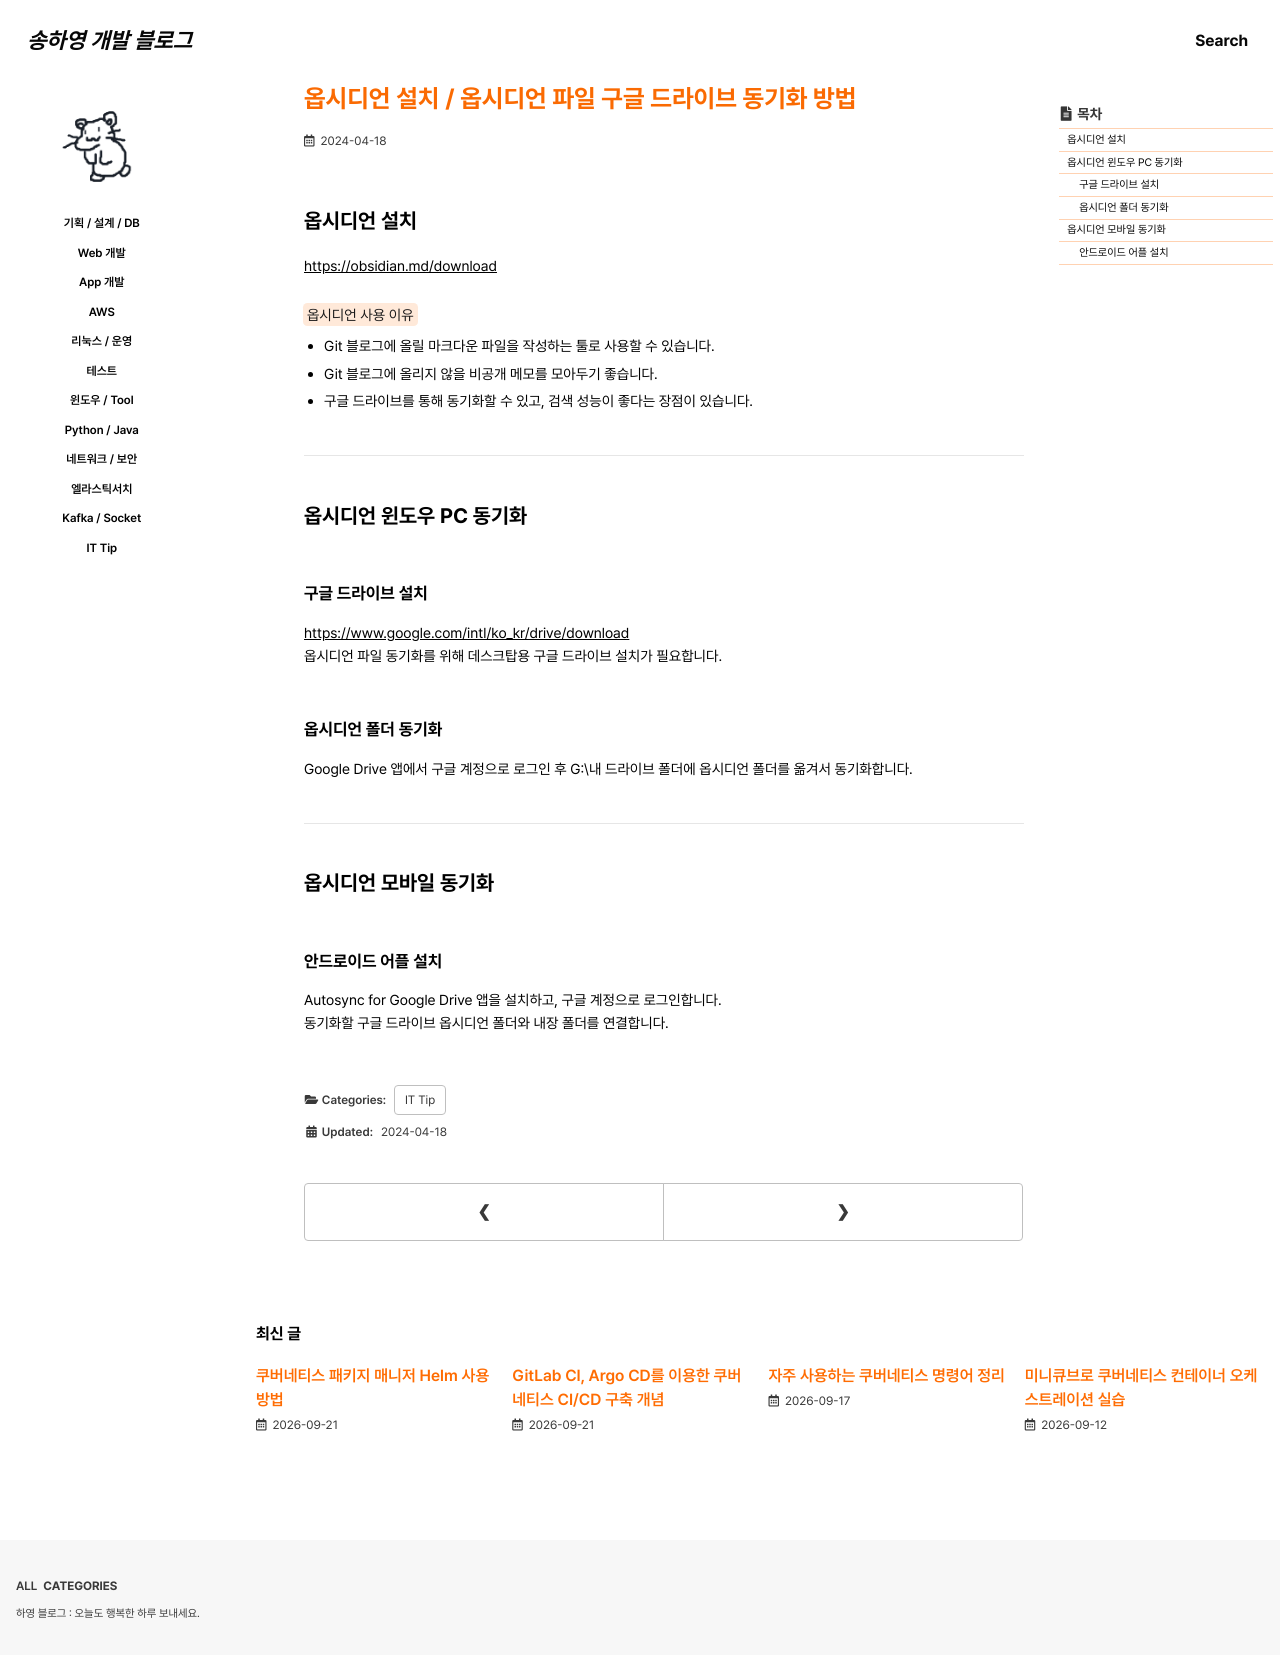

repository: 0songha0/0songha0.github.io · page: it-tip/2024-04-18-1.html · generator: jekyll

---
title: "옵시디언 설치 / 옵시디언 파일 구글 드라이브 동기화 방법"
excerpt: ""

categories:
  - it-tip
tags:
  - []

permalink: /it-tip/2024-04-18-1

toc: true
toc_sticky: true
 
date: 2024-04-18
last_modified_at: 2024-04-18
---

## 옵시디언 설치
<https://obsidian.md/download>{: target="_blank"}

<mark>옵시디언 사용 이유</mark>
- Git 블로그에 올릴 마크다운 파일을 작성하는 툴로 사용할 수 있습니다.
- Git 블로그에 올리지 않을 비공개 메모를 모아두기 좋습니다.
- 구글 드라이브를 통해 동기화할 수 있고, 검색 성능이 좋다는 장점이 있습니다.

---

## 옵시디언 윈도우 PC 동기화

### 구글 드라이브 설치
<https://www.google.com/intl/ko_kr/drive/download>{: target="_blank"}  
옵시디언 파일 동기화를 위해 데스크탑용 구글 드라이브 설치가 필요합니다.

### 옵시디언 폴더 동기화
Google Drive 앱에서 구글 계정으로 로그인 후 G:\내 드라이브 폴더에 옵시디언 폴더를 옮겨서 동기화합니다.

---

## 옵시디언 모바일 동기화

### 안드로이드 어플 설치
Autosync for Google Drive 앱을 설치하고, 구글 계정으로 로그인합니다.  
동기화할 구글 드라이브 옵시디언 폴더와 내장 폴더를 연결합니다.
